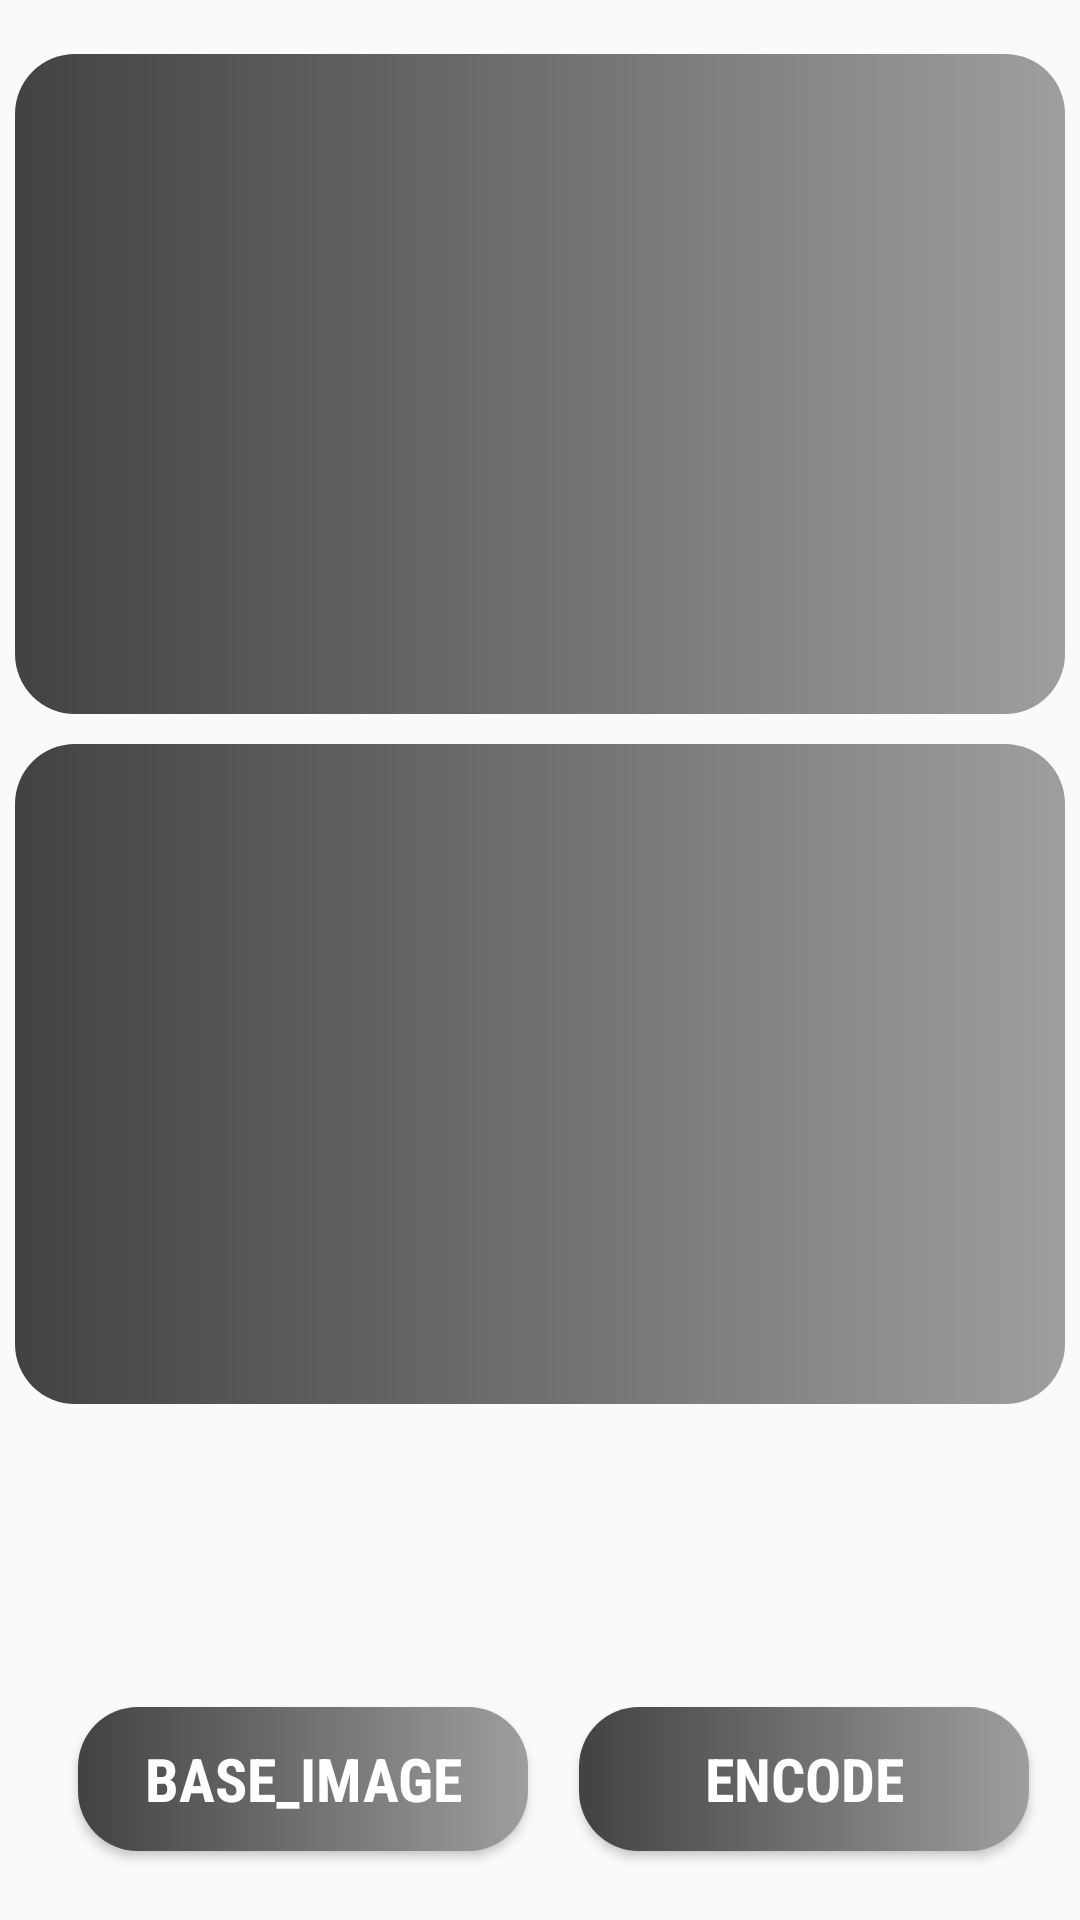

The Android layout XML behind this screen, and the referenced resources:
<!-- AndroidManifest.xml: application theme AppTheme -->
<!-- res/layout/activity_encode.xml -->
<?xml version="1.0" encoding="utf-8"?>
<RelativeLayout xmlns:android="http://schemas.android.com/apk/res/android"
    xmlns:app="http://schemas.android.com/apk/res-auto"
    xmlns:tools="http://schemas.android.com/tools"
    android:layout_width="match_parent"
    android:layout_height="match_parent"
    tools:context="com.example.tejashree.stegoimage.Encode">


    <ImageView
        android:id="@+id/originalImage"
        android:layout_width="350dp"
        android:layout_height="220dp"
        android:layout_alignParentTop="true"
        android:layout_centerHorizontal="true"
        android:layout_marginTop="18dp"
        android:background="@drawable/custom_button"/>

    <ImageView
        android:id="@+id/secretImage"
        android:layout_width="350dp"
        android:layout_height="220dp"
        android:layout_alignStart="@+id/originalImage"
        android:layout_below="@+id/originalImage"
        android:layout_marginTop="10dp"
        android:background="@drawable/custom_button"
        android:layout_alignLeft="@+id/originalImage" />

    <ProgressBar
        android:id="@+id/p"
        android:layout_width="wrap_content"
        android:layout_height="wrap_content"
        android:layout_centerInParent="true"
        android:visibility="gone"
        android:indeterminate="true">
    </ProgressBar>

    <Button
        android:id="@+id/bgallery"
        android:layout_width="150dp"
        android:layout_height="wrap_content"
        android:layout_alignParentBottom="true"
        android:layout_alignParentStart="true"
        android:layout_marginBottom="23dp"
        android:layout_marginStart="26dp"
        android:background="@drawable/custom_button"
        android:fadingEdge="vertical"
        android:fontFamily="sans-serif-condensed"
        android:text="BASE_IMAGE"
        android:textAllCaps="true"
        android:textColor="#FFFFFF"
        android:textSize="20dp"
        android:textStyle="bold"
        android:layout_alignParentLeft="true"
        android:layout_marginLeft="26dp" />
    <Button
        android:id="@+id/bcamera"
        android:layout_width="150dp"
        android:layout_height="wrap_content"
        android:layout_alignBaseline="@+id/bgallery"
        android:layout_alignBottom="@+id/bgallery"
        android:layout_alignEnd="@+id/originalImage"
        android:layout_marginEnd="12dp"
        android:background="@drawable/custom_button"
        android:fadingEdge="vertical"
        android:fontFamily="sans-serif-condensed"
        android:text="Encode"
        android:textAllCaps="true"
        android:textColor="#FFFFFF"
        android:textSize="20dp"
        android:textStyle="bold"
        android:layout_alignRight="@+id/originalImage"
        android:layout_marginRight="12dp" />

</RelativeLayout>
<!-- resources referenced by this layout -->
<resources>
  <!-- drawable custom_button (drawable) -->
  <?xml version="1.0" encoding="utf-8"?>
  <shape xmlns:android="http://schemas.android.com/apk/res/android" android:shape="rectangle">
      //<solid android:color="@color/color_lighter"/>
      <corners android:radius="20dp"/>
      <gradient android:startColor="@color/color_gray" android:endColor="@color/color_lighter"/>
  </shape>
  <style name="AppTheme" parent="Theme.AppCompat.Light.DarkActionBar">
          
          <item name="colorPrimary">@color/colorBlack</item>
          <item name="colorPrimaryDark">@color/color_lightgray</item>
          <item name="colorAccent">@color/colorAccent</item>
      </style>
  <color name="color_lighter">#9E9E9E</color>
  <color name="color_gray">#424242</color>
  <color name="colorBlack">#212121</color>
  <color name="color_lightgray">#616161</color>
  <color name="colorAccent">#FF4081</color>
</resources>
